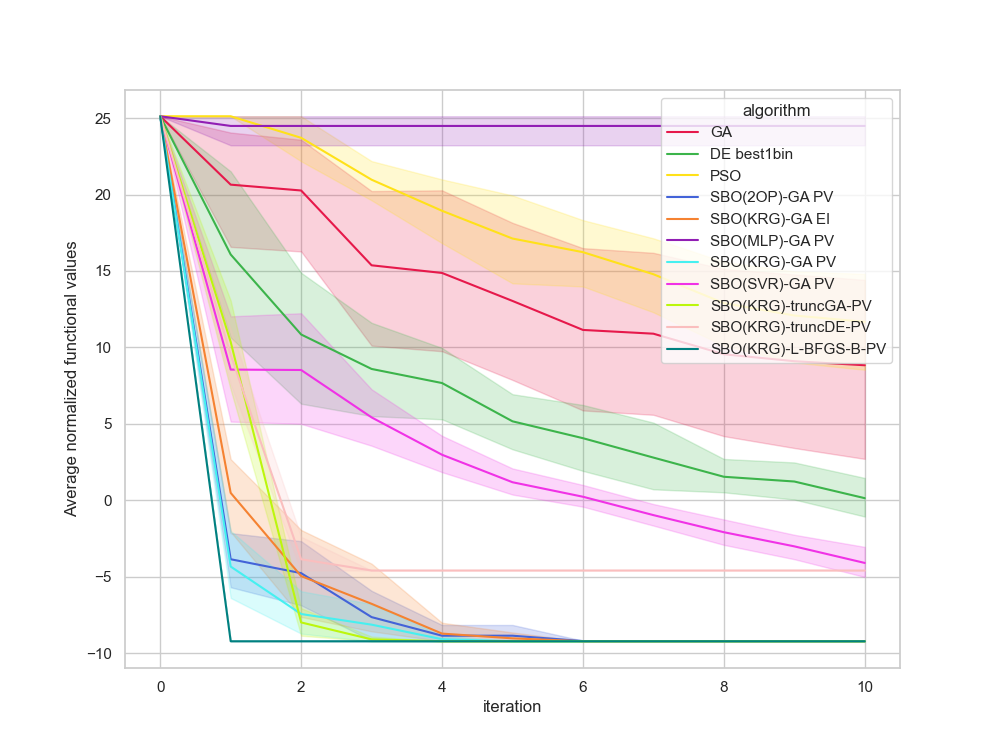

Values plotted in this chart, from the file beside it:
, Unnamed: 0, value, iteration, algorithm, replicate
0, 0, 25.12, 0, GA, 0
1, 1, 25.12, 1, GA, 0
2, 2, 25.12, 2, GA, 0
3, 3, 19.09, 3, GA, 0
4, 4, 17.81, 4, GA, 0
5, 5, 8.527, 5, GA, 0
6, 6, 8.527, 6, GA, 0
7, 7, 8.527, 7, GA, 0
8, 8, 7.994, 8, GA, 0
9, 9, 7.72, 9, GA, 0
10, 10, 6.372, 10, GA, 0
11, 11, 25.12, 0, GA, 1
12, 12, 25.12, 1, GA, 1
13, 13, 25.12, 2, GA, 1
14, 14, 8.79, 3, GA, 1
15, 15, 7.46, 4, GA, 1
16, 16, 7.46, 5, GA, 1
17, 17, 7.46, 6, GA, 1
18, 18, 7.46, 7, GA, 1
19, 19, 5.075, 8, GA, 1
20, 20, 5.075, 9, GA, 1
21, 21, 5.075, 10, GA, 1
22, 22, 25.12, 0, GA, 2
23, 23, 25.12, 1, GA, 2
24, 24, 25.12, 2, GA, 2
25, 25, 25.12, 3, GA, 2
26, 26, 25.12, 4, GA, 2
27, 27, 25.12, 5, GA, 2
28, 28, 25.12, 6, GA, 2
29, 29, 25.12, 7, GA, 2
30, 30, 25.12, 8, GA, 2
31, 31, 25.12, 9, GA, 2
32, 32, 25.12, 10, GA, 2
33, 33, 25.12, 0, GA, 3
34, 34, 22.67, 1, GA, 3
35, 35, 20.13, 2, GA, 3
36, 36, 19.73, 3, GA, 3
37, 37, 19.73, 4, GA, 3
38, 38, 19.67, 5, GA, 3
39, 39, 16.97, 6, GA, 3
40, 40, 16.97, 7, GA, 3
41, 41, 10.7, 8, GA, 3
42, 42, 10.7, 9, GA, 3
43, 43, 10.7, 10, GA, 3
44, 44, 25.12, 0, GA, 4
45, 45, 9.044, 1, GA, 4
46, 46, 9.044, 2, GA, 4
47, 47, 8.985, 3, GA, 4
48, 48, 6.584, 4, GA, 4
49, 49, 6.584, 5, GA, 4
50, 50, 6.584, 6, GA, 4
51, 51, 6.584, 7, GA, 4
52, 52, 5.375, 8, GA, 4
53, 53, 3.196, 9, GA, 4
54, 54, 3.196, 10, GA, 4
55, 55, 25.12, 0, GA, 5
56, 56, 8.042, 1, GA, 5
57, 57, 8.042, 2, GA, 5
58, 58, 8.042, 3, GA, 5
59, 59, 8.042, 4, GA, 5
... 1,150 more rows
